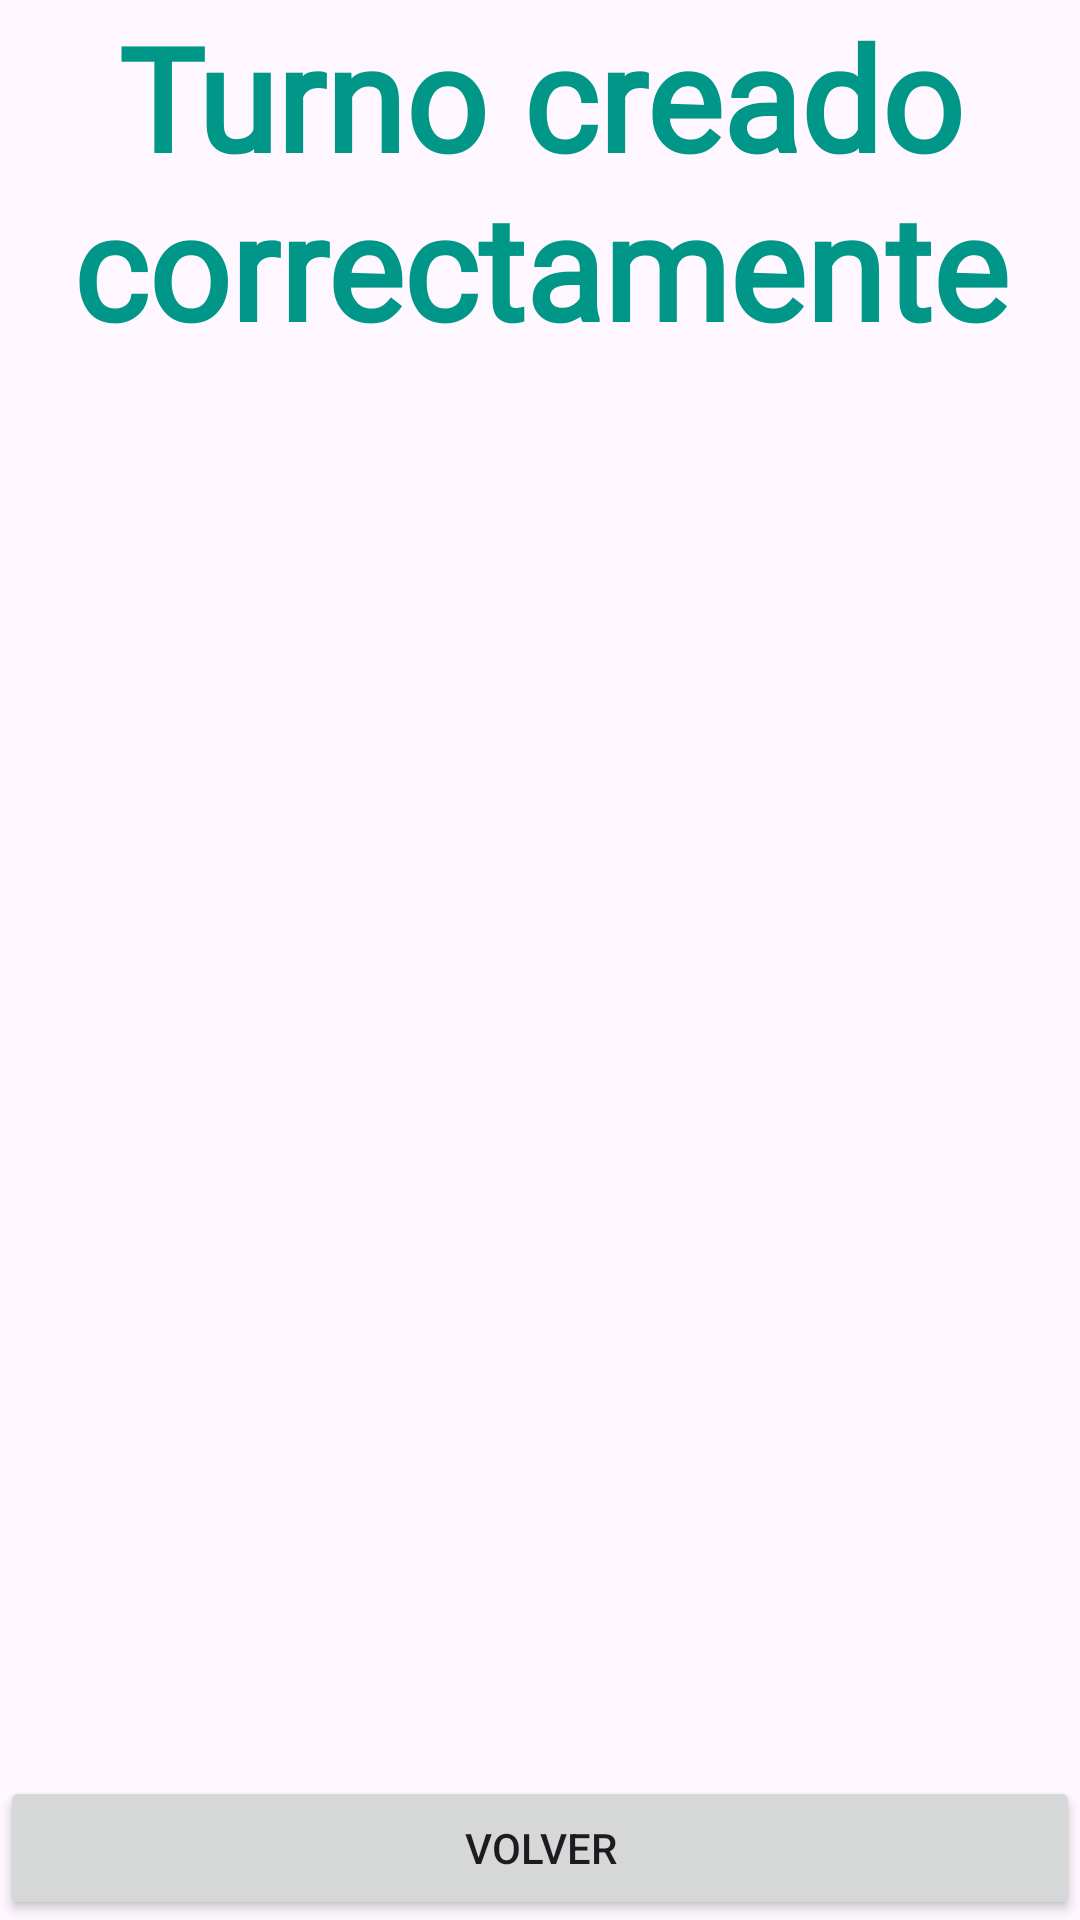

Android layout source for this screen:
<!-- AndroidManifest.xml: application theme Theme.CínicaSePrice -->
<!-- res/layout/activity_confirmation.xml -->
<?xml version="1.0" encoding="utf-8"?>
<LinearLayout xmlns:android="http://schemas.android.com/apk/res/android"
    android:id="@+id/main"
    android:layout_width="match_parent"
    android:layout_height="match_parent"
    android:gravity="fill_vertical"
    android:orientation="vertical">

    <TextView
        android:id="@+id/textView2"
        android:layout_width="match_parent"
        android:layout_height="wrap_content"
        android:fontFamily="@font/atma"
        android:text="Turno creado correctamente"
        android:textAlignment="center"
        android:textAllCaps="false"
        android:textAppearance="@style/Theme.CínicaSePrice"
        android:textColor="#009688"
        android:textSize="48sp"
        android:textStyle="bold" />

    <Space
        android:layout_width="match_parent"
        android:layout_height="wrap_content"
        android:layout_weight="1" />

    <Button
        android:id="@+id/btnBackConfirm"
        android:layout_width="match_parent"
        android:layout_height="wrap_content"
        android:layout_gravity="bottom|end"
        android:text="Volver" />
</LinearLayout>
<!-- resources referenced by this layout -->
<resources>
  <style name="Theme.CínicaSePrice" parent="Base.Theme.CínicaSePrice" />
  <style name="Base.Theme.CínicaSePrice" parent="Theme.Material3.DayNight.NoActionBar">
          
          
      </style>
</resources>
